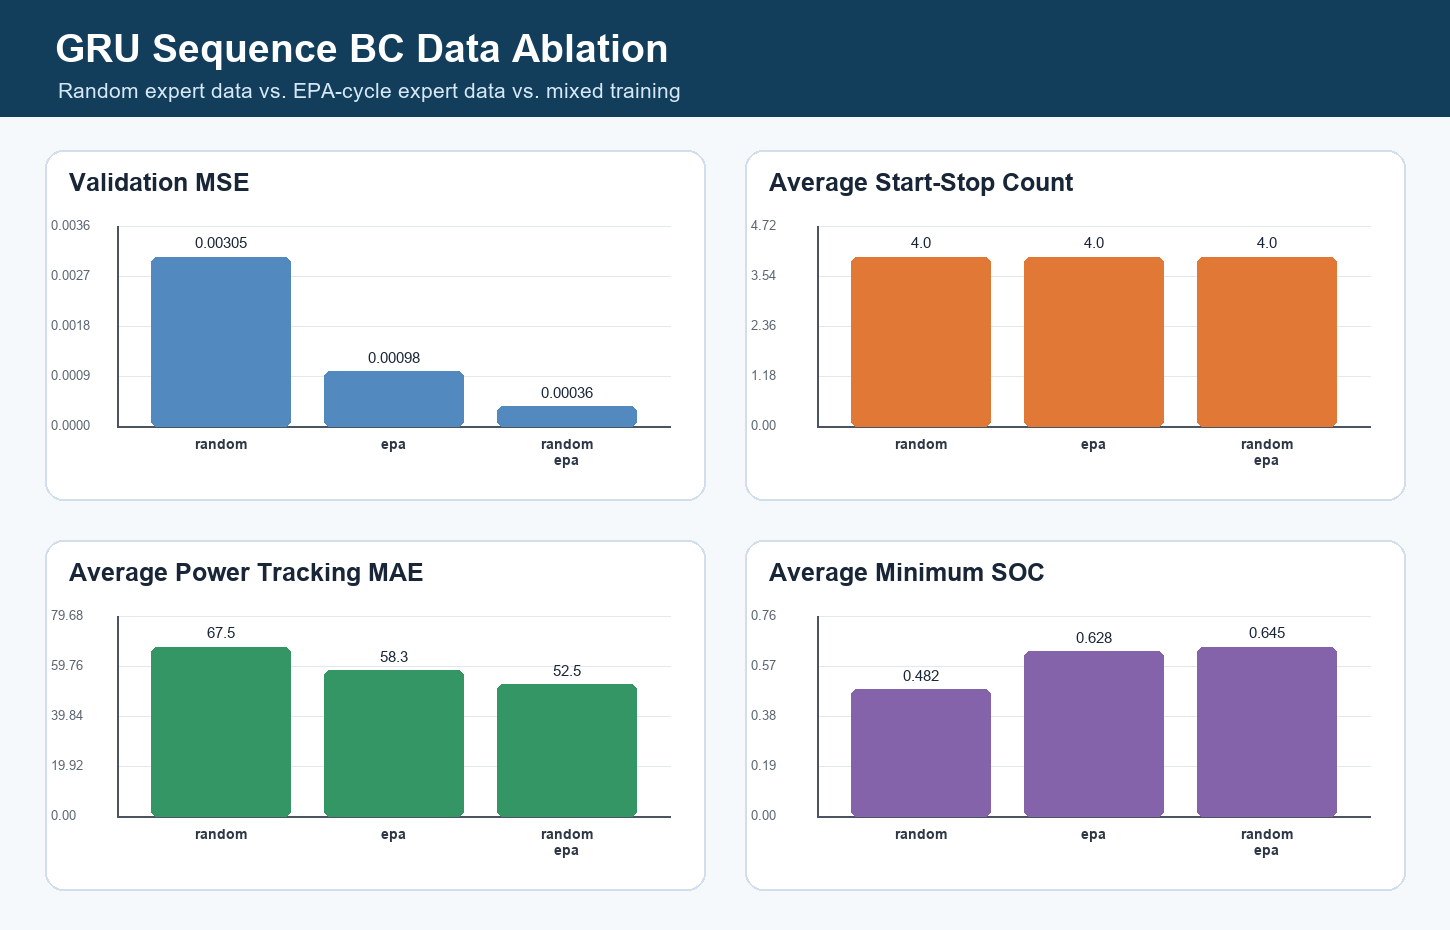

Values plotted in this chart, from the file beside it:
case, cycle, cycle_label, train_mse, val_mse, sequence_windows, h2_proxy_kg, final_soh_range, final_soh_var, final_mean_soh, soc_min, soc_max, power_mae_kw, start_stop_count
random, epa_la92, EPA LA92 HD, 0.003299, 0.00305, 1176, 0.9525, 0.2, 0.00545, 0.85, 0.5862, 0.6713, 59.8, 4.0
random, epa_us06, EPA US06, 0.003299, 0.00305, 1176, 0.3384, 0.2, 0.00545, 0.85, 0.4447, 0.6516, 112.5, 4.0
random, epa_udds, EPA UDDS, 0.003299, 0.00305, 1176, 0.7465, 0.2, 0.00545, 0.85, 0.63, 0.7277, 41.4, 4.0
random, epa_hwfet, EPA HWFET, 0.003299, 0.00305, 1176, 0.4244, 0.2, 0.00545, 0.85, 0.496, 0.6505, 51.97, 4.0
random, epa_mixed, EPA Mixed, 0.003299, 0.00305, 1176, 1.26, 0.2, 0.00545, 0.85, 0.2547, 0.6714, 71.97, 4.0
epa, epa_la92, EPA LA92 HD, 0.001482, 0.000982, 1652, 1.165, 0.2, 0.00545, 0.85, 0.6344, 0.6977, 51.57, 4.0
epa, epa_us06, EPA US06, 0.001482, 0.000982, 1652, 1.109, 0.2, 0.00545, 0.85, 0.6373, 0.7251, 84.31, 4.0
epa, epa_udds, EPA UDDS, 0.001482, 0.000982, 1652, 0.7187, 0.2, 0.00545, 0.85, 0.643, 0.7186, 37.62, 4.0
epa, epa_hwfet, EPA HWFET, 0.001482, 0.000982, 1652, 0.9107, 0.2, 0.00545, 0.85, 0.591, 0.686, 55.91, 4.0
epa, epa_mixed, EPA Mixed, 0.001482, 0.000982, 1652, 2.803, 0.2, 0.005449, 0.85, 0.6348, 0.8052, 61.98, 4.0
random+epa, epa_la92, EPA LA92 HD, 0.0004385, 0.000362, 2828, 1.238, 0.2, 0.00545, 0.85, 0.6501, 0.723, 50.12, 4.0
random+epa, epa_us06, EPA US06, 0.0004385, 0.000362, 2828, 0.9889, 0.2, 0.00545, 0.85, 0.6386, 0.6825, 81.31, 4.0
random+epa, epa_udds, EPA UDDS, 0.0004385, 0.000362, 2828, 0.6973, 0.2, 0.00545, 0.85, 0.6472, 0.7111, 35.28, 4.0
random+epa, epa_hwfet, EPA HWFET, 0.0004385, 0.000362, 2828, 1.005, 0.2, 0.00545, 0.85, 0.6409, 0.7117, 40.86, 4.0
random+epa, epa_mixed, EPA Mixed, 0.0004385, 0.000362, 2828, 2.615, 0.2, 0.005449, 0.85, 0.6501, 0.7423, 54.97, 4.0
